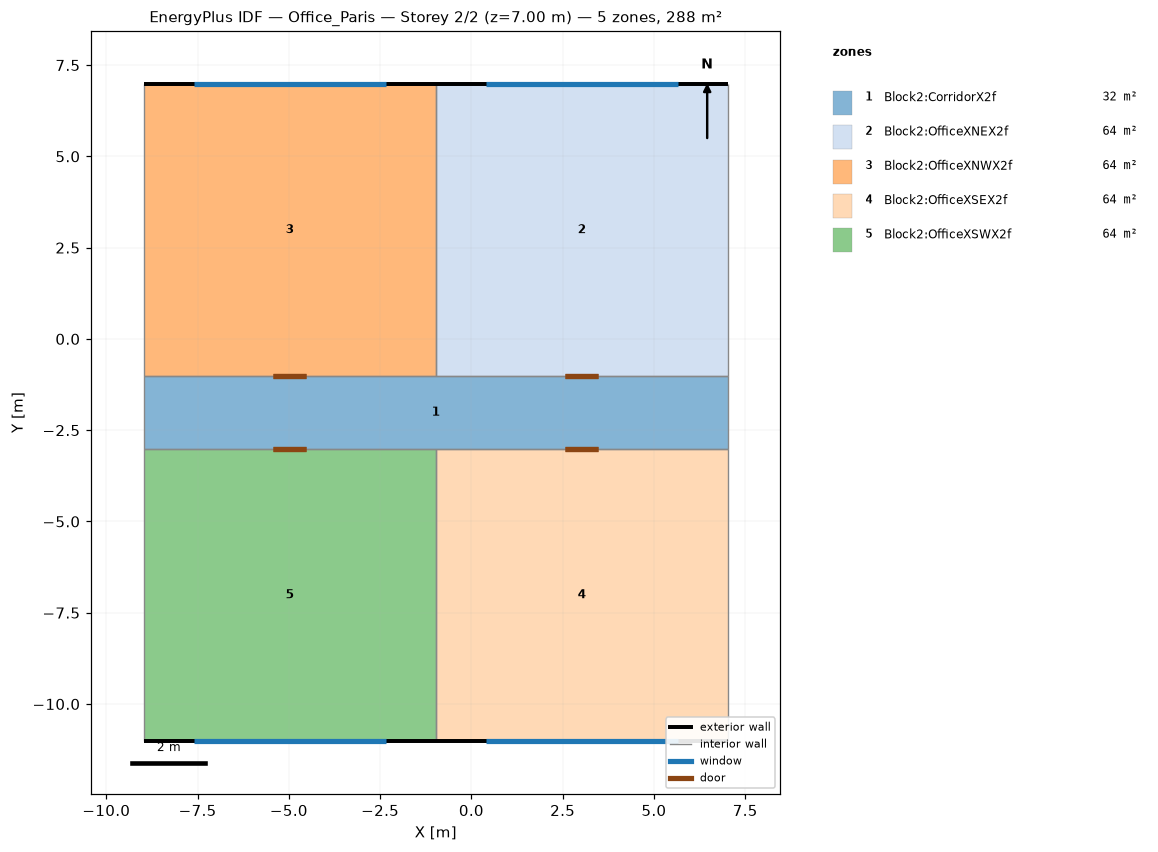
=== STOREY PLAN SPEC (per zone: floor XY polygon, exterior-wall plan segments, windows/doors) ===
zone 1: Block2:CorridorX2f  (32.0 m²)
  floor: (7.02, -3.02) (-8.98, -3.02) (-8.98, -1.02) (7.02, -1.02)
  interior walls: 6
zone 2: Block2:OfficeXNEX2f  (64.0 m²)
  floor: (7.02, -1.02) (-0.98, -1.02) (-0.98, 6.98) (7.02, 6.98)
  exterior wall: (7.02, 6.98) – (-0.98, 6.98)  [8.0 m]
    window: (5.65, 6.98) – (0.39, 6.98)  [7.5 m²]
  interior walls: 3
zone 3: Block2:OfficeXNWX2f  (64.0 m²)
  floor: (-0.98, -1.02) (-8.98, -1.02) (-8.98, 6.98) (-0.98, 6.98)
  exterior wall: (-0.98, 6.98) – (-8.98, 6.98)  [8.0 m]
    window: (-2.35, 6.98) – (-7.61, 6.98)  [7.5 m²]
  interior walls: 3
zone 4: Block2:OfficeXSEX2f  (64.0 m²)
  floor: (7.02, -11.02) (-0.98, -11.02) (-0.98, -3.02) (7.02, -3.02)
  exterior wall: (-0.98, -11.02) – (7.02, -11.02)  [8.0 m]
    window: (0.39, -11.02) – (5.65, -11.02)  [7.5 m²]
  interior walls: 3
zone 5: Block2:OfficeXSWX2f  (64.0 m²)
  floor: (-0.98, -11.02) (-8.98, -11.02) (-8.98, -3.02) (-0.98, -3.02)
  exterior wall: (-8.98, -11.02) – (-0.98, -11.02)  [8.0 m]
    window: (-7.61, -11.02) – (-2.35, -11.02)  [7.5 m²]
  interior walls: 3

=== DERIVED (storey summary) ===
Building: Office_Paris
Storey: 2 of 2  (floor level z = 7.00 m)
Storey gross floor area: 288.0 m²
Zones on this storey: 5
  - Block2:CorridorX2f: floor 32.0 m²
  - Block2:OfficeXNEX2f: floor 64.0 m²; exterior wall 8.0 m (28.0 m²); 1 window(s) 7.5 m²; WWR 26.7%
  - Block2:OfficeXNWX2f: floor 64.0 m²; exterior wall 8.0 m (28.0 m²); 1 window(s) 7.5 m²; WWR 26.7%
  - Block2:OfficeXSEX2f: floor 64.0 m²; exterior wall 8.0 m (28.0 m²); 1 window(s) 7.5 m²; WWR 26.7%
  - Block2:OfficeXSWX2f: floor 64.0 m²; exterior wall 8.0 m (28.0 m²); 1 window(s) 7.5 m²; WWR 26.7%
Zone adjacency (shared interzone walls):
  - Block2:CorridorX2f ↔ Block2:OfficeXNEX2f
  - Block2:CorridorX2f ↔ Block2:OfficeXNWX2f
  - Block2:CorridorX2f ↔ Block2:OfficeXSEX2f
  - Block2:CorridorX2f ↔ Block2:OfficeXSWX2f
  - Block2:OfficeXNEX2f ↔ Block2:OfficeXNWX2f
  - Block2:OfficeXSEX2f ↔ Block2:OfficeXSWX2f